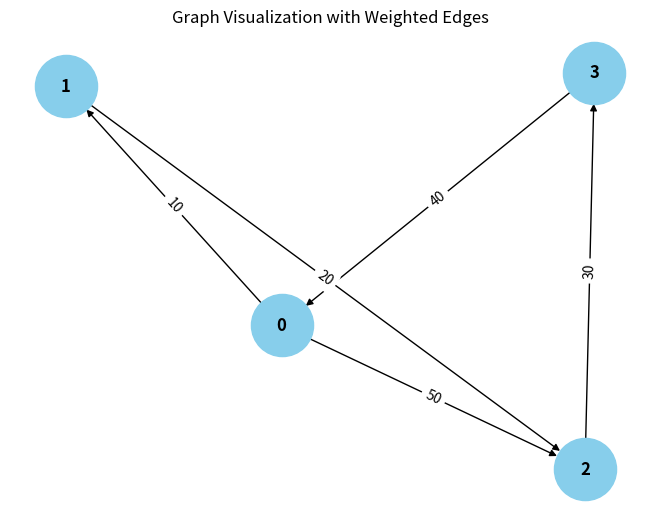

Recreate this plot in Python.
from collections import defaultdict

# ---------------------------
# WeightedGraph Class
# ---------------------------
class WeightedGraph:
    def __init__(self, vertices):
        self.vertices = vertices
        self.adj_list = {i: [] for i in range(vertices)}  # Adjacency list for the graph
        self.edges = []  # List to store the edges (u, v, weight)

    def add_edge(self, u, v, weight):
        """Add a single edge to the graph."""
        if (u, v, weight) not in self.edges:
            self.edges.append((u, v, weight))
            self.adj_list[u].append((v, weight))

    def add_multiple_edges(self, edges):
        """Add multiple edges at once."""
        for u, v, weight in edges:
            self.add_edge(u, v, weight)

    def get_edges(self):
        """Return all edges in the graph."""
        return self.edges

    def print_edges(self):
        """Print the edges of the graph."""
        print("Edges in the graph:")
        for u, v, weight in self.edges:
            print(f"{u} -> {v} (Weight: {weight})")

    def print_adj_list(self):
        """Print the adjacency list of the graph."""
        print("Adjacency List of the graph:")
        for u in self.adj_list:
            print(f"{u} -> {self.adj_list[u]}")

    def is_cyclic_directed(self):
        """Detect if there is a cycle in a directed graph using DFS."""
        visited = [False] * self.vertices
        rec_stack = [False] * self.vertices

        def dfs(v):
            visited[v] = True
            rec_stack[v] = True
            for neighbor, _ in self.adj_list[v]:
                if not visited[neighbor] and dfs(neighbor):
                    return True
                elif rec_stack[neighbor]:
                    return True
            rec_stack[v] = False
            return False

        for node in range(self.vertices):
            if not visited[node]:
                if dfs(node):
                    return True
        return False

    def is_cyclic_undirected(self):
        """Detect if there is a cycle in an undirected graph using DFS."""
        visited = [False] * self.vertices

        def dfs(v, parent):
            visited[v] = True
            for neighbor, _ in self.adj_list[v]:
                if not visited[neighbor]:
                    if dfs(neighbor, v):
                        return True
                elif parent != neighbor:
                    return True
            return False

        for node in range(self.vertices):
            if not visited[node]:
                if dfs(node, -1):
                    return True
        return False

    def is_negative_cycle(self):
        """Detect if there is a negative cycle using Bellman-Ford."""
        dist = [float("inf")] * self.vertices
        dist[0] = 0  # Start from node 0

        for _ in range(self.vertices - 1):
            for u, v, weight in self.edges:
                if dist[u] != float("inf") and dist[u] + weight < dist[v]:
                    dist[v] = dist[u] + weight

        for u, v, weight in self.edges:
            if dist[u] != float("inf") and dist[u] + weight < dist[v]:
                return True  # Negative cycle detected
        return False

    def reset_graph(self):
        """Reset the graph to its empty state."""
        self.edges = []  # Clear all edges
        self.adj_list = {i: [] for i in range(self.vertices)}  # Reset adjacency list for each vertex

    def union(self, parent, u, v):
        """Union-find helper function."""
        root_u = self.find_parent(parent, u)
        root_v = self.find_parent(parent, v)
        if root_u != root_v:
            parent[root_u] = root_v

    def find_parent(self, parent, v):
        """Find the root of the node using path compression."""
        if parent[v] == -1:
            return v
        parent[v] = self.find_parent(parent, parent[v])
        return parent[v]

    def is_cyclic_undirected_union_find(self):
        """Detect cycles in an undirected graph using Union-Find."""
        parent = [-1] * self.vertices

        for u, v, _ in self.edges:
            x = self.find_parent(parent, u)
            y = self.find_parent(parent, v)

            if x == y:
                return True
            self.union(parent, x, y)
        return False

    # ---------------------------
    # Helper functions for testing
    # ---------------------------

    def reset_graph_helper(self):
        """Reset the graph to an empty state for testing."""
        self.edges = []
        self.adj_list = defaultdict(list)

    def get_edges_helper(self):
        """Return all edges for testing."""
        return self.edges

    def add_multiple_edges_helper(self, edges):
        """Add multiple edges for testing."""
        for edge in edges:
            self.add_edge(*edge)

# ---------------------------
# Helper Class for Cycle Test Results
# ---------------------------
class CycleDetectionResults:
    def __init__(self):
        self.directed_cycle_detected = False
        self.undirected_cycle_detected = False
        self.negative_cycle_detected = False

# ---------------------------
# Additional Functionalities
# ---------------------------

class GraphRenderer:
    def __init__(self, graph):
        """Initialize the renderer for visualizing the graph."""
        self.graph = graph

    def render_edges(self):
        """Render the edges of the graph."""
        print("\nRendering edges of the graph:")
        for u, v, weight in self.graph.get_edges():
            print(f"{u} -> {v} (Weight: {weight})")

    def render_adj_list(self):
        """Render the adjacency list of the graph."""
        print("\nRendering adjacency list:")
        self.graph.print_adj_list()

    def render_summary(self):
        """Render a summary of the graph."""
        print("\nGraph summary:")
        print(f"Total vertices: {self.graph.vertices}")
        print(f"Total edges: {len(self.graph.get_edges())}")
        print(f"Is cyclic (directed): {self.graph.is_cyclic_directed()}")
        print(f"Is cyclic (undirected): {self.graph.is_cyclic_undirected()}")
        print(f"Has negative cycle: {self.graph.is_negative_cycle()}")

import matplotlib.pyplot as plt
import networkx as nx

class WeightedGraphVisualization:
    def __init__(self, graph):
        """Initialize the visualization of weighted graph."""
        self.graph = graph

    def visualize(self):
        """Visualize the graph with weighted edges using networkx and matplotlib."""
        G = nx.DiGraph()  # Using DiGraph for directed graph visualization

        # Add edges to the networkx graph
        for u, v, weight in self.graph.get_edges():
            G.add_edge(u, v, weight=weight)

        # Draw the graph
        pos = nx.spring_layout(G)  # Layout for node positioning
        edge_labels = nx.get_edge_attributes(G, 'weight')

        # Draw nodes, edges, and labels
        nx.draw(G, pos, with_labels=True, node_color='skyblue', node_size=2000, font_size=12, font_weight='bold')
        nx.draw_networkx_edge_labels(G, pos, edge_labels=edge_labels)

        # Display the plot
        plt.title("Graph Visualization with Weighted Edges")
        plt.show()


# ---------------------------
# Main Program
# ---------------------------

class WeightedGraphHandler:
    def __init__(self, vertices):
        """Initialize the graph handler."""
        self.graph = WeightedGraph(vertices)
        self.renderer = GraphRenderer(self.graph)
        self.visualizer = WeightedGraphVisualization(self.graph)

    def add_edges(self, edges):
        """Add edges to the graph."""
        for edge in edges:
            self.graph.add_edge(*edge)

    def render_graph(self):
        """Render the graph using the renderer."""
        self.renderer.render_edges()
        self.renderer.render_adj_list()

    def visualize_graph(self):
        """Visualize the graph using the visualizer."""
        self.visualizer.visualize()

    def cycle_detection_summary(self):
        """Print the cycle detection summary."""
        pass
        print(f"Directed cycle detected: {self.graph.is_cyclic_directed()}")
        print(f"Undirected cycle detected: {self.graph.is_cyclic_undirected()}")
        print(f"Negative cycle detected: {self.graph.is_negative_cycle()}")

# ---------------------------
# Extended Graph Operations
# ---------------------------

class GraphCycleAnalysis:
    def __init__(self, graph):
        """Initialize cycle analysis on the graph."""
        self.graph = graph
        self.results = CycleDetectionResults()

    def analyze_cycles(self):
        """Analyze different types of cycles in the graph."""
        self.results.directed_cycle_detected = self.graph.is_cyclic_directed()
        self.results.undirected_cycle_detected = self.graph.is_cyclic_undirected()
        self.results.negative_cycle_detected = self.graph.is_negative_cycle()

    def print_analysis(self):
        """Print the analysis results."""
        print(f"Directed cycle detected: {self.results.directed_cycle_detected}")
        print(f"Undirected cycle detected: {self.results.undirected_cycle_detected}")
        print(f"Negative cycle detected: {self.results.negative_cycle_detected}")

# ---------------------------
# Main Function
# ---------------------------

if __name__ == "__main__":
    # Create a graph with 4 vertices (0, 1, 2, 3)
    graph_handler = WeightedGraphHandler(4)

    # Add some sample edges (u, v, weight)
    edges = [
        (0, 1, 10),  # Edge from 0 to 1 with weight 10
        (1, 2, 20),  # Edge from 1 to 2 with weight 20
        (2, 3, 30),  # Edge from 2 to 3 with weight 30
        (3, 0, 40),  # Edge from 3 to 0 with weight 40 (creates a directed cycle: 0 -> 1 -> 2 -> 3 -> 0)
        (0, 2, 50)  # Edge from 0 to 2 with weight 50
    ]

    # Add edges to the graph
    graph_handler.add_edges(edges)

    # Render the graph's edges and adjacency list
    graph_handler.render_graph()

    # Visualize the graph
    graph_handler.visualize_graph()

    # Detect and print the cycle results
    graph_handler.cycle_detection_summary()

    # Analyze cycles in detail
    cycle_analysis = GraphCycleAnalysis(graph_handler.graph)
    cycle_analysis.analyze_cycles()
    cycle_analysis.print_analysis()
